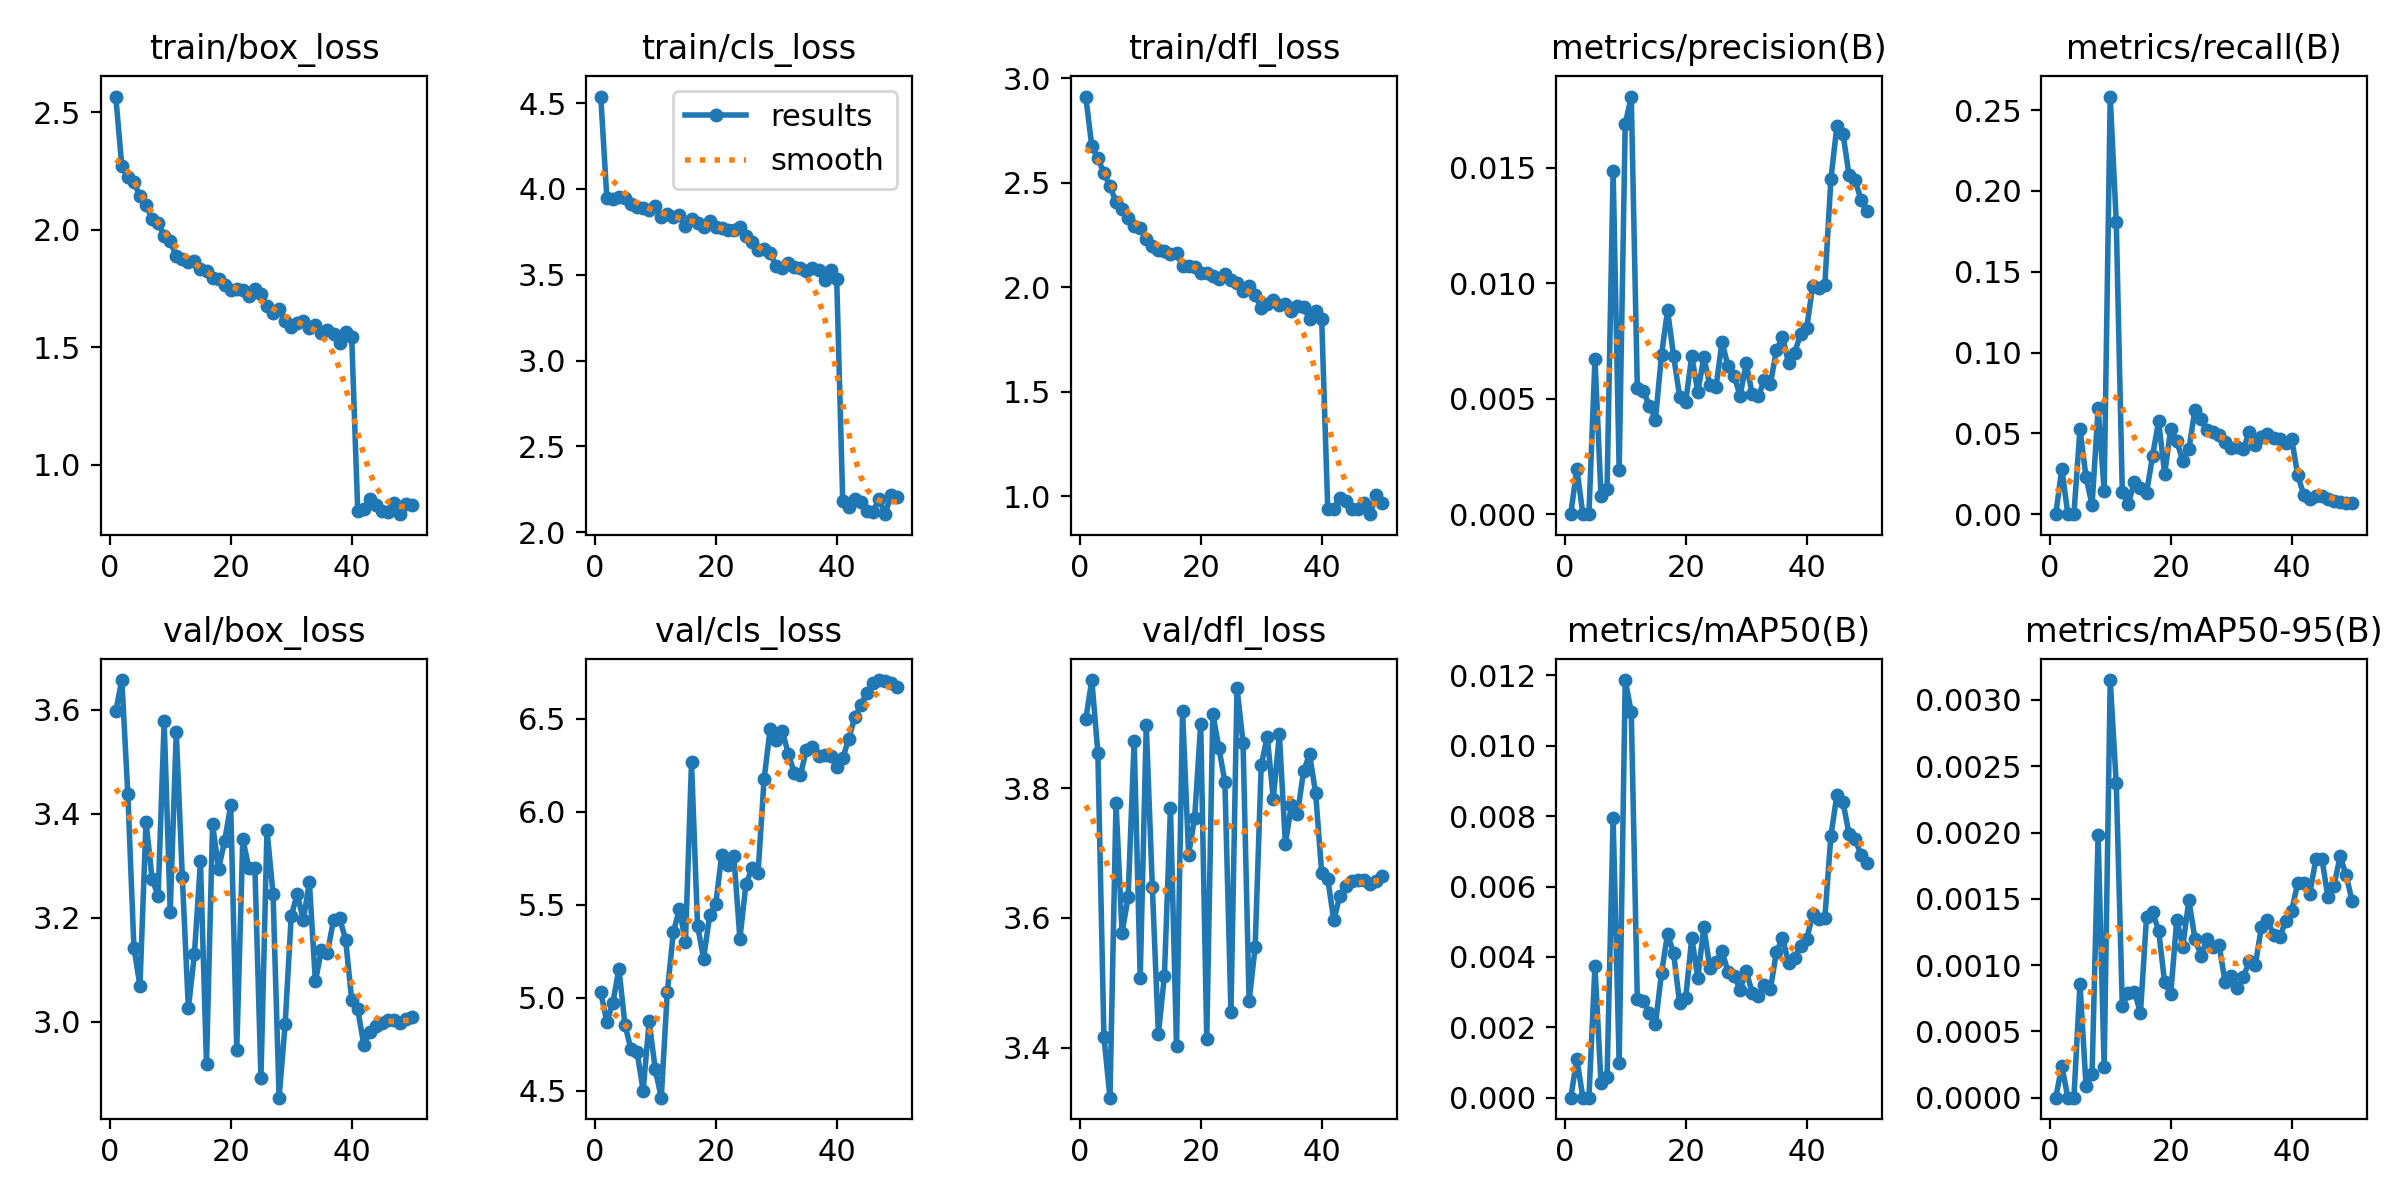

The table this chart was drawn from, first rows:
epoch, time, train/box_loss, train/cls_loss, train/dfl_loss, metrics/precision(B), metrics/recall(B), metrics/mAP50(B), metrics/mAP50-95(B), val/box_loss, val/cls_loss, val/dfl_loss, lr/pg0, lr/pg1, lr/pg2
1, 86.07, 2.566, 4.539, 2.912, 0, 0, 0, 0, 3.597, 5.031, 3.906, 0.07002, 0.003331, 0.003331
2, 162.8, 2.27, 3.949, 2.674, 0.00197, 0.02804, 0.0011, 0.00024, 3.657, 4.869, 3.967, 0.04001, 0.006658, 0.006658
3, 238.2, 2.224, 3.942, 2.618, 0, 0, 0, 0, 3.437, 4.971, 3.855, 0.00998, 0.009959, 0.009959
4, 312.1, 2.201, 3.952, 2.547, 0, 0, 0, 0, 3.143, 5.155, 3.416, 0.009912, 0.009912, 0.009912
5, 387.4, 2.144, 3.945, 2.484, 0.00673, 0.05258, 0.00374, 0.00086, 3.069, 4.854, 3.323, 0.009844, 0.009844, 0.009844
6, 463.6, 2.107, 3.91, 2.407, 0.00079, 0.02303, 0.00041, 9e-05, 3.385, 4.721, 3.777, 0.009758, 0.009758, 0.009758
7, 539.9, 2.045, 3.897, 2.376, 0.00111, 0.00551, 0.00058, 0.00018, 3.275, 4.708, 3.577, 0.009652, 0.009652, 0.009652
8, 614.3, 2.03, 3.891, 2.333, 0.01487, 0.0656, 0.00794, 0.00198, 3.242, 4.499, 3.631, 0.009529, 0.009529, 0.009529
9, 690.2, 1.973, 3.877, 2.292, 0.00191, 0.01452, 0.00099, 0.00023, 3.578, 4.872, 3.873, 0.009388, 0.009388, 0.009388
10, 767.4, 1.952, 3.901, 2.285, 0.01688, 0.2584, 0.01187, 0.00315, 3.212, 4.616, 3.507, 0.009229, 0.009229, 0.009229
11, 841.4, 1.887, 3.838, 2.233, 0.01807, 0.1808, 0.01096, 0.00237, 3.557, 4.462, 3.897, 0.009055, 0.009055, 0.009055
12, 914.8, 1.877, 3.855, 2.196, 0.00547, 0.01352, 0.0028, 0.00069, 3.279, 5.03, 3.648, 0.008864, 0.008864, 0.008864
13, 988.9, 1.861, 3.835, 2.176, 0.00531, 0.00651, 0.00275, 0.00079, 3.026, 5.352, 3.421, 0.008658, 0.008658, 0.008658
14, 1064, 1.867, 3.85, 2.175, 0.00469, 0.02003, 0.00242, 0.0008, 3.13, 5.477, 3.51, 0.008439, 0.008439, 0.008439
15, 1146, 1.835, 3.783, 2.158, 0.00409, 0.01602, 0.00209, 0.00064, 3.308, 5.298, 3.77, 0.008205, 0.008205, 0.008205
16, 1228, 1.824, 3.827, 2.163, 0.00689, 0.01302, 0.00354, 0.00136, 2.919, 6.268, 3.402, 0.00796, 0.00796, 0.00796
17, 1309, 1.797, 3.8, 2.1, 0.00883, 0.03605, 0.00466, 0.0014, 3.38, 5.387, 3.919, 0.007702, 0.007702, 0.007702
18, 1391, 1.789, 3.78, 2.103, 0.00684, 0.05759, 0.0041, 0.00126, 3.294, 5.211, 3.697, 0.007435, 0.007435, 0.007435
19, 1474, 1.766, 3.812, 2.099, 0.00509, 0.02504, 0.00268, 0.00087, 3.348, 5.443, 3.754, 0.007158, 0.007158, 0.007158
20, 1556, 1.742, 3.777, 2.07, 0.00486, 0.05258, 0.00283, 0.00078, 3.416, 5.502, 3.899, 0.006872, 0.006872, 0.006872
21, 1636, 1.749, 3.773, 2.067, 0.00685, 0.04507, 0.00454, 0.00134, 2.946, 5.769, 3.413, 0.00658, 0.00658, 0.00658
22, 1718, 1.742, 3.762, 2.052, 0.00529, 0.03305, 0.00341, 0.00114, 3.352, 5.713, 3.914, 0.006281, 0.006281, 0.006281
23, 1801, 1.717, 3.763, 2.038, 0.00679, 0.04006, 0.00484, 0.00149, 3.296, 5.763, 3.863, 0.005978, 0.005978, 0.005978
24, 1884, 1.747, 3.778, 2.064, 0.00557, 0.0646, 0.00368, 0.0012, 3.297, 5.318, 3.809, 0.00567, 0.00567, 0.00567
25, 1966, 1.726, 3.724, 2.034, 0.00549, 0.05859, 0.00386, 0.00107, 2.892, 5.611, 3.455, 0.005361, 0.005361, 0.005361
26, 2049, 1.674, 3.693, 2.018, 0.00746, 0.05208, 0.00417, 0.0012, 3.369, 5.696, 3.955, 0.00505, 0.00505, 0.00505
27, 2131, 1.647, 3.643, 1.984, 0.00639, 0.05058, 0.00357, 0.00114, 3.246, 5.672, 3.87, 0.004739, 0.004739, 0.004739
28, 2213, 1.662, 3.652, 2.004, 0.00598, 0.04907, 0.00346, 0.00115, 2.854, 6.177, 3.471, 0.00443, 0.00443, 0.00443
29, 2294, 1.613, 3.624, 1.962, 0.00513, 0.04457, 0.00307, 0.00087, 2.996, 6.445, 3.555, 0.004122, 0.004122, 0.004122
30, 2376, 1.586, 3.551, 1.899, 0.00652, 0.04106, 0.0036, 0.00092, 3.203, 6.386, 3.835, 0.003819, 0.003819, 0.003819
31, 2458, 1.605, 3.538, 1.919, 0.00518, 0.04156, 0.00298, 0.00083, 3.246, 6.437, 3.88, 0.00352, 0.00352, 0.00352
32, 2541, 1.611, 3.568, 1.939, 0.0051, 0.04006, 0.0029, 0.00091, 3.195, 6.312, 3.784, 0.003228, 0.003228, 0.003228
33, 2622, 1.583, 3.545, 1.913, 0.0058, 0.05108, 0.00321, 0.00103, 3.269, 6.21, 3.883, 0.002942, 0.002942, 0.002942
34, 2702, 1.594, 3.541, 1.918, 0.00564, 0.04256, 0.00308, 0.001, 3.078, 6.198, 3.714, 0.002665, 0.002665, 0.002665
35, 2784, 1.563, 3.525, 1.887, 0.00709, 0.04757, 0.00414, 0.00129, 3.138, 6.333, 3.774, 0.002398, 0.002398, 0.002398
36, 2866, 1.572, 3.542, 1.91, 0.00768, 0.04957, 0.00454, 0.00134, 3.133, 6.349, 3.76, 0.00214, 0.00214, 0.00214
37, 2950, 1.555, 3.53, 1.908, 0.00654, 0.04707, 0.00384, 0.00123, 3.196, 6.301, 3.826, 0.001895, 0.001895, 0.001895
38, 3025, 1.52, 3.472, 1.848, 0.00698, 0.04657, 0.00397, 0.00121, 3.2, 6.305, 3.852, 0.001661, 0.001661, 0.001661
39, 3101, 1.564, 3.529, 1.884, 0.0078, 0.04407, 0.00432, 0.00133, 3.158, 6.301, 3.792, 0.001442, 0.001442, 0.001442
40, 3177, 1.542, 3.476, 1.847, 0.00806, 0.04657, 0.00451, 0.00141, 3.042, 6.244, 3.669, 0.001236, 0.001236, 0.001236
41, 3247, 0.8038, 2.182, 0.9395, 0.00989, 0.02404, 0.00521, 0.00162, 3.024, 6.288, 3.66, 0.001045, 0.001045, 0.001045
42, 3315, 0.8136, 2.147, 0.9402, 0.00979, 0.01202, 0.00507, 0.00162, 2.956, 6.393, 3.596, 0.0008706, 0.0008706, 0.0008706
43, 3384, 0.8559, 2.194, 0.9916, 0.00992, 0.00951, 0.0051, 0.00154, 2.981, 6.51, 3.634, 0.0007123, 0.0007123, 0.0007123
44, 3453, 0.8317, 2.179, 0.9787, 0.01449, 0.01152, 0.00744, 0.0018, 2.991, 6.574, 3.649, 0.0005711, 0.0005711, 0.0005711
45, 3519, 0.8023, 2.126, 0.9386, 0.01681, 0.01102, 0.00861, 0.0018, 2.999, 6.641, 3.657, 0.0004476, 0.0004476, 0.0004476
46, 3586, 0.798, 2.121, 0.9415, 0.01646, 0.00951, 0.0084, 0.00151, 3.004, 6.694, 3.658, 0.0003423, 0.0003423, 0.0003423
47, 3654, 0.8389, 2.192, 0.9703, 0.01467, 0.00801, 0.0075, 0.0016, 3.003, 6.71, 3.659, 0.0002555, 0.0002555, 0.0002555
48, 3724, 0.7908, 2.105, 0.9145, 0.01445, 0.00751, 0.00734, 0.00182, 2.998, 6.706, 3.652, 0.0001877, 0.0001877, 0.0001877
49, 3795, 0.8335, 2.219, 1.004, 0.01359, 0.00701, 0.0069, 0.00168, 3.005, 6.693, 3.658, 0.000139, 0.000139, 0.000139
50, 3868, 0.8301, 2.208, 0.9659, 0.01311, 0.00701, 0.00666, 0.00148, 3.009, 6.673, 3.664, 0.0001098, 0.0001098, 0.0001098
